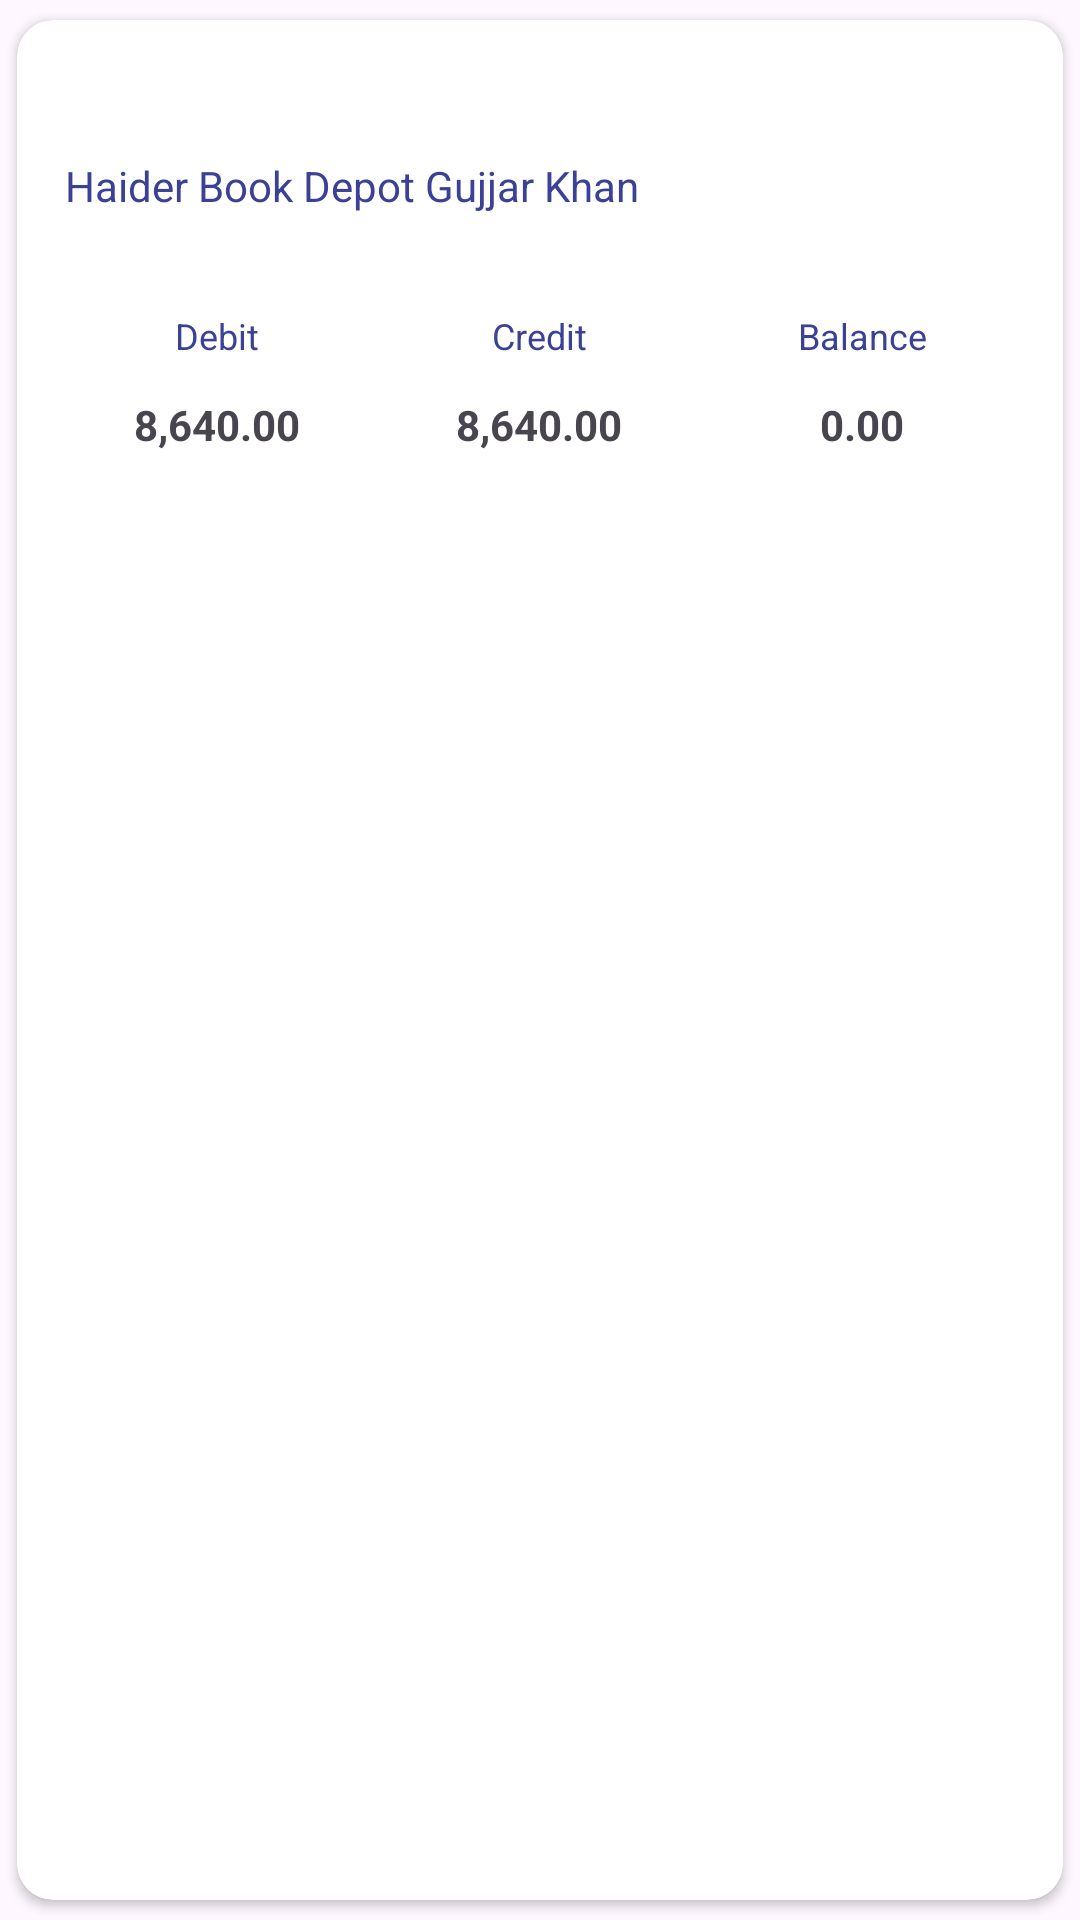

Reconstruct the res/layout file that produces this screen, plus the resources it refers to.
<!-- AndroidManifest.xml: application theme Theme.NewApp -->
<!-- res/layout/dashboard_item.xml -->
<?xml version="1.0" encoding="utf-8"?>
<layout>

    <androidx.cardview.widget.CardView xmlns:android="http://schemas.android.com/apk/res/android"
        xmlns:app="http://schemas.android.com/apk/res-auto"
        xmlns:tools="http://schemas.android.com/tools"
        android:layout_width="match_parent"
        android:layout_height="wrap_content"
        android:layout_margin="8dp"
        app:cardCornerRadius="12dp"
        app:cardElevation="2dp"
        app:cardUseCompatPadding="true">

        <LinearLayout
            android:layout_width="match_parent"
            android:layout_height="wrap_content"
            android:orientation="vertical"
            android:padding="16dp">

            
            <TextView
                android:id="@+id/tvDescription"
                android:layout_width="match_parent"
                android:layout_height ="wrap_content"
                tools:text="Opening Balance"
                android:textSize="16sp"
                android:textStyle="bold"
                android:textColor="@color/colorPrimaryVariant"
                android:layout_marginBottom="8dp" />

            
            <TextView
                android:id="@+id/tvAccountName"
                android:layout_width="match_parent"
                android:layout_height="wrap_content"
                android:text="Haider Book Depot Gujjar Khan"
                android:textSize="14sp"
                android:textColor="@color/primary_color"
                android:layout_marginBottom="4dp"
                android:maxLines="2"
                android:ellipsize="end" />

            <TextView
                android:id="@+id/tvAccountId"
                android:layout_width="match_parent"
                android:layout_height="wrap_content"
                tools:text="ID: 10200207"
                android:textSize="12sp"
                android:textColor="@color/primary_color"
                android:layout_marginBottom="12dp" />

            
            <LinearLayout
                android:layout_width="match_parent"
                android:layout_height="wrap_content"
                android:orientation="horizontal"
                android:weightSum="3">

                
                <LinearLayout
                    android:layout_width="0dp"
                    android:layout_height="wrap_content"
                    android:layout_weight="1"
                    android:orientation="vertical"
                    android:paddingEnd="4dp">

                    <TextView
                        android:layout_width="match_parent"
                        android:layout_height="wrap_content"
                        android:text="Debit"
                        android:textSize="12sp"
                        android:textColor="@color/primary_color"
                        android:gravity="center"
                        android:layout_marginBottom="4dp" />

                    <TextView
                        android:id="@+id/tvDebit"
                        android:layout_width="match_parent"
                        android:layout_height="wrap_content"
                        android:text="8,640.00"
                        android:textSize="14sp"
                        android:textStyle="bold"
                        android:gravity="center"
                        android:paddingVertical="8dp"
                        android:paddingHorizontal="4dp"
                        tools:ignore="SmallSp" />

                </LinearLayout>

                
                <LinearLayout
                    android:layout_width="0dp"
                    android:layout_height="wrap_content"
                    android:layout_weight="1"
                    android:orientation="vertical"
                    android:paddingStart="4dp"
                    android:paddingEnd="4dp">

                    <TextView
                        android:layout_width="match_parent"
                        android:layout_height="wrap_content"
                        android:text="Credit"
                        android:textSize="12sp"
                        android:textColor="@color/primary_color"
                        android:gravity="center"
                        android:layout_marginBottom="4dp" />

                    <TextView
                        android:id="@+id/tvCredit"
                        android:layout_width="match_parent"
                        android:layout_height="wrap_content"
                        android:text="8,640.00"
                        android:textSize="14sp"
                        android:textStyle="bold"
                        android:gravity="center"
                        android:paddingVertical="8dp"
                        android:paddingHorizontal="4dp"
                        tools:ignore="SmallSp" />

                </LinearLayout>

                
                <LinearLayout
                    android:layout_width="0dp"
                    android:layout_height="wrap_content"
                    android:layout_weight="1"
                    android:orientation="vertical"
                    android:paddingStart="4dp">

                    <TextView
                        android:layout_width="match_parent"
                        android:layout_height="wrap_content"
                        android:text="Balance"
                        android:textSize="12sp"
                        android:textColor="@color/primary_color"
                        android:gravity="center"
                        android:layout_marginBottom="4dp" />

                    <TextView
                        android:id="@+id/tvBalance"
                        android:layout_width="match_parent"
                        android:layout_height="wrap_content"
                        android:text="0.00"
                        android:textSize="14sp"
                        android:textStyle="bold"
                        android:gravity="center"
                        android:paddingVertical="8dp"
                        android:paddingHorizontal="4dp"
                        tools:ignore="SmallSp" />

                </LinearLayout>

            </LinearLayout>

        </LinearLayout>

    </androidx.cardview.widget.CardView>
</layout>
<!-- resources referenced by this layout -->
<resources>
  <color name="colorPrimaryVariant">#353A85</color>
  <color name="primary_color">#3B4195</color>
  <style name="Theme.NewApp" parent="Base.Theme.NewApp" />
  <style name="Base.Theme.NewApp" parent="Theme.Material3.DayNight.NoActionBar">
          
          
          <item name="colorPrimary">@color/primary_color</item>
          <item name="colorPrimaryVariant">@color/colorPrimaryVariant</item>
          <item name="colorOnPrimary">@color/white</item>
          
          <item name="colorSecondary">@color/teal_200</item>
          <item name="colorSecondaryVariant">@color/teal_700</item>
          <item name="colorOnSecondary">@color/black</item>
          
          <item name="android:statusBarColor" tools:targetApi="l">?attr/colorPrimaryVariant</item>
      </style>
  <color name="white">#FFFFFFFF</color>
  <color name="teal_200">#3B4195</color>
  <color name="teal_700">#3B4195</color>
  <color name="black">#FF000000</color>
</resources>
